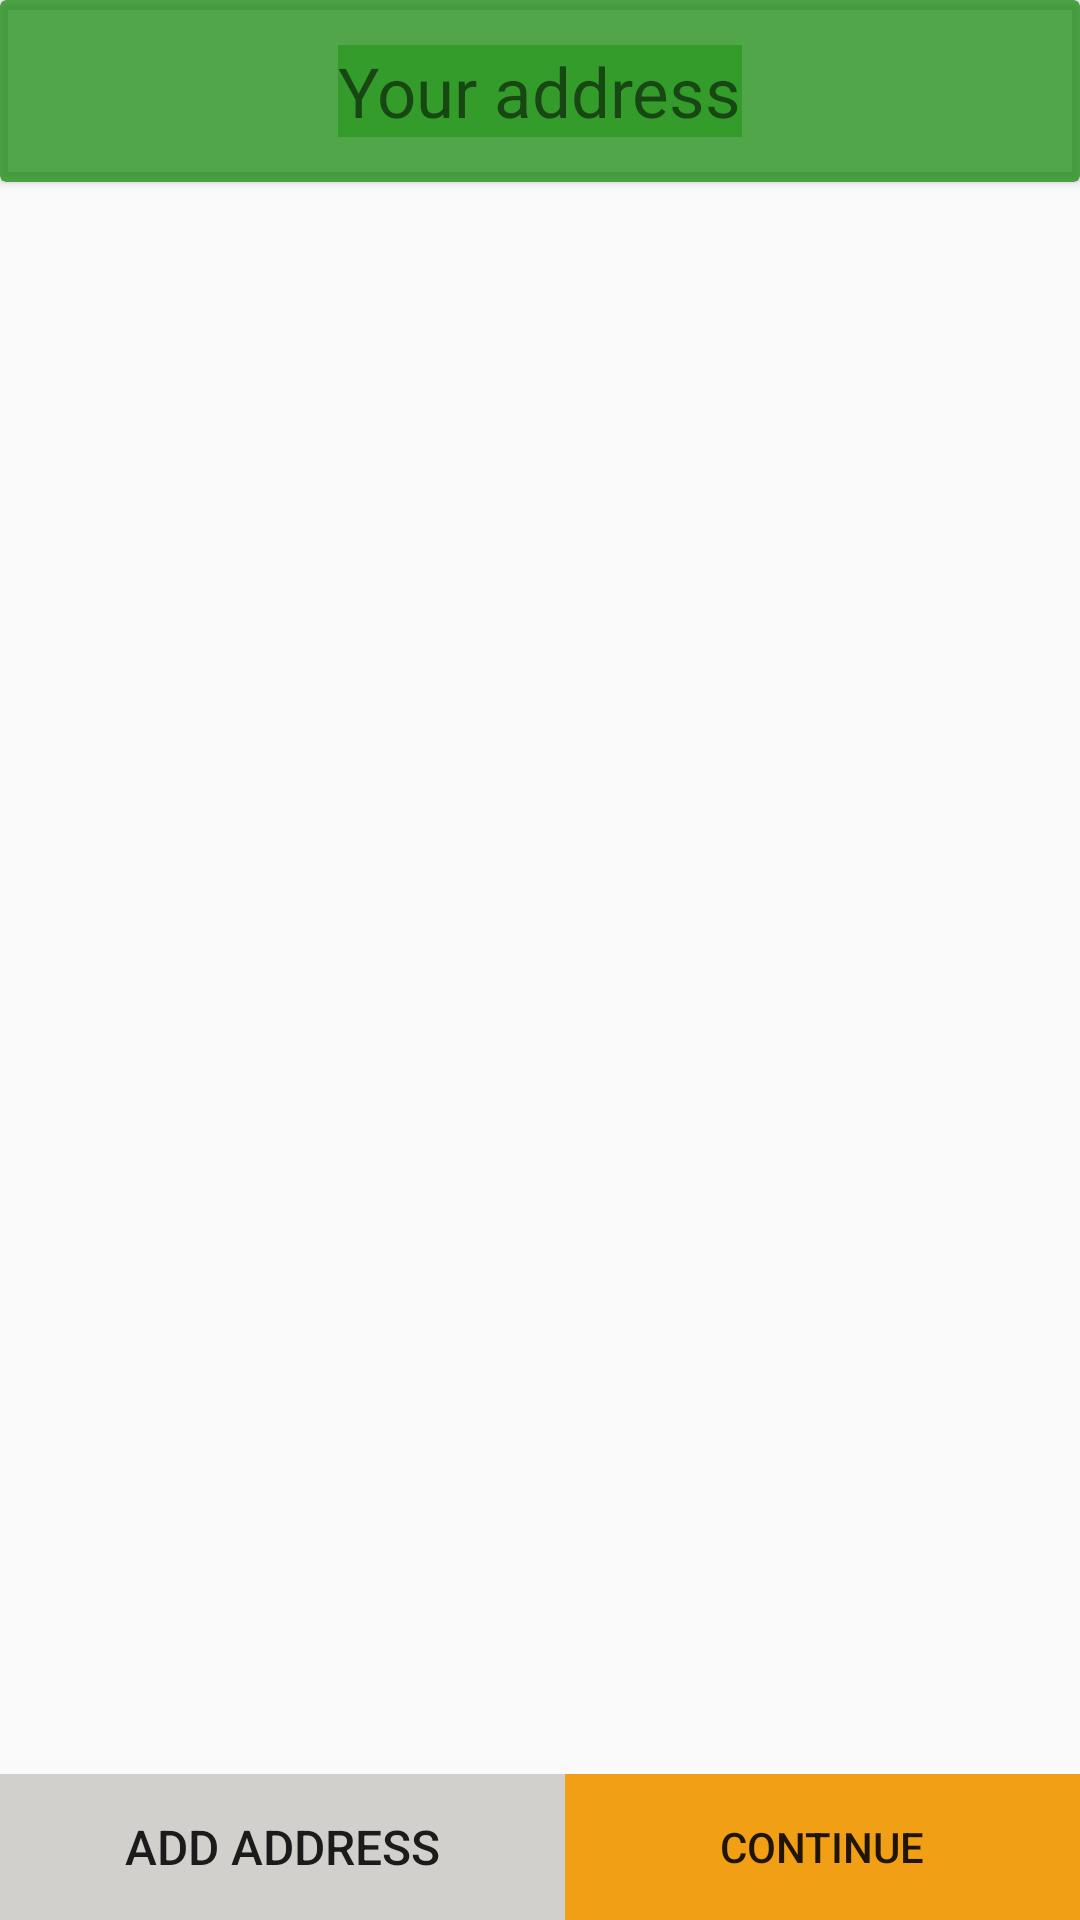

The Android layout XML behind this screen, and the referenced resources:
<!-- AndroidManifest.xml: application theme AppTheme -->
<!-- res/layout/activity_select_address_activity.xml -->
<?xml version="1.0" encoding="utf-8"?>
<LinearLayout
    xmlns:android="http://schemas.android.com/apk/res/android"
    xmlns:app="http://schemas.android.com/apk/res-auto"
    xmlns:tools="http://schemas.android.com/tools"
    android:layout_width="match_parent"
    android:layout_height="match_parent"
    android:orientation="vertical"
    tools:context=".select_address_activity">

    <androidx.cardview.widget.CardView
        android:layout_width="match_parent"
        android:layout_height="wrap_content"
        app:cardBackgroundColor="#B9138808">

        <TextView
            android:layout_width="wrap_content"
            android:layout_height="wrap_content"
            android:layout_margin="15dp"
            android:background="#B92A9A1F"
            android:text="Your address"
            android:layout_gravity="center"
            android:textSize="23sp"/>

    </androidx.cardview.widget.CardView>

    <androidx.recyclerview.widget.RecyclerView
        android:id="@+id/recyclerview_id"
        android:layout_width="match_parent"
        android:layout_height="wrap_content"
        android:layout_weight="0.8"
        app:layout_constraintBottom_toTopOf="@+id/buy1"
        app:layout_constraintEnd_toEndOf="parent"
        app:layout_constraintStart_toStartOf="parent"
        app:layout_constraintTop_toTopOf="parent" />

    <LinearLayout
        android:layout_width="match_parent"
        android:layout_height="wrap_content"
        android:orientation="horizontal">

        <Button
            android:id="@+id/my_select"
            android:layout_width="wrap_content"
            android:layout_height="match_parent"
            android:layout_weight="0.5"
            android:background="#D1D0CD"
            android:text="Add address"
            android:textSize="16sp" />

        <Button
            android:id="@+id/buy1"
            android:layout_height="match_parent"
            android:layout_width="wrap_content"
            android:background="#F19F14"
            android:layout_weight="0.5"
            android:text="Continue" />

    </LinearLayout>
</LinearLayout>
<!-- resources referenced by this layout -->
<resources>
  <style name="AppTheme" parent="Theme.AppCompat.Light.NoActionBar">
          
          <item name="colorPrimary">#D7FF9933</item>
          <item name="colorPrimaryDark">@color/colorPrimaryDark</item>
          <item name="colorAccent">@color/colorAccent</item>
      </style>
  <color name="colorPrimaryDark">#B9138808</color>
  <color name="colorAccent">#03DAC5</color>
</resources>
